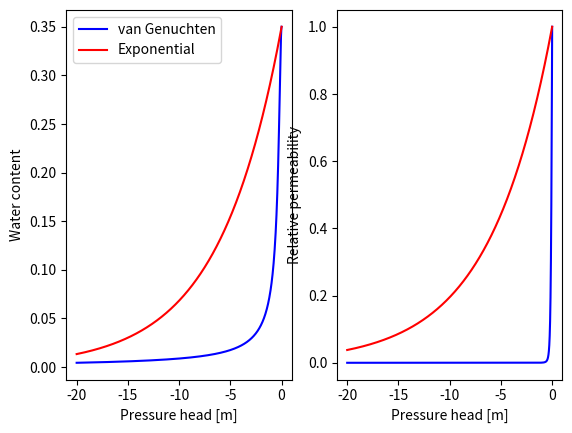

This chart was generated by the following Python code:
"""
	Compare VG and Exp water retention curve
"""
import numpy as np
import matplotlib.pyplot as plt
import math

wcs = 0.35
h_min = -20.0
vga = 4.0
vgn = 2.0
m = 1.0 - 1.0/vgn

n = 1000

h = np.linspace(h_min, 0.0, n)

wc_vg = []
wc_ep = []
kr_vg = []
kr_ep = []
for ii in range(len(h)):
	sbar = (1.0 + (abs(vga*h[ii]))**vgn)**(-m)
	wc_vg.append(sbar * wcs)
	wc_ep.append(wcs * math.exp(0.1634*h[ii]))
	kr_vg.append((sbar**0.5)*(1.0-(1-sbar**(1.0/m))**m)**2.0)
	kr_ep.append(math.exp(0.1634*h[ii]))
	
	
plt.figure(1)

plt.subplot(1,2,1)
plt.plot(h,wc_vg,'b-')
plt.plot(h,wc_ep,'r-')
plt.xlabel('Pressure head [m]')
plt.ylabel('Water content')
plt.legend(['van Genuchten','Exponential'])

plt.subplot(1,2,2)
plt.plot(h,kr_vg,'b-')
plt.plot(h,kr_ep,'r-')
plt.xlabel('Pressure head [m]')
plt.ylabel('Relative permeability')

plt.show()
